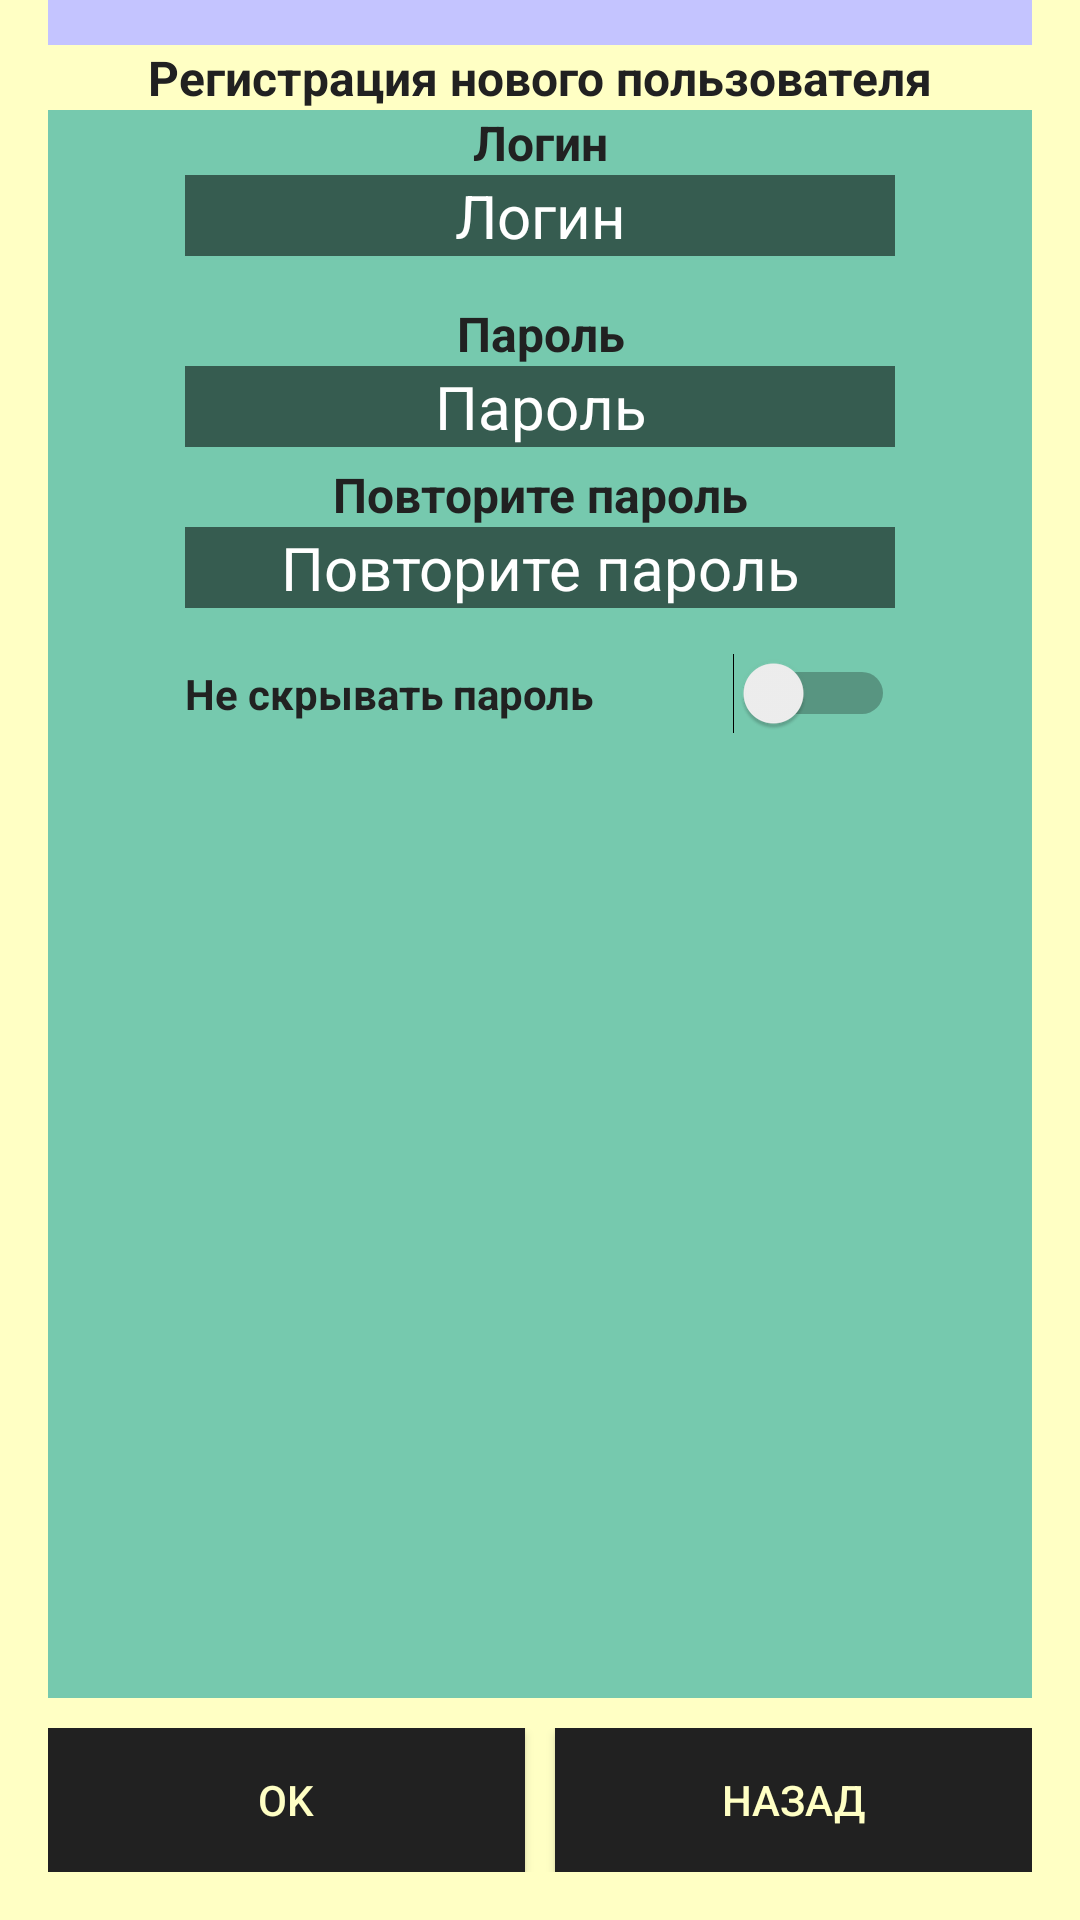

Android layout source for this screen:
<!-- AndroidManifest.xml: application theme AppTheme -->
<!-- res/layout/reg_frame.xml -->
<?xml version="1.0" encoding="utf-8"?>

<RelativeLayout xmlns:android="http://schemas.android.com/apk/res/android"
    android:layout_width="wrap_content" android:layout_height="wrap_content"
    android:background="@color/bkg_main_water"
    android:paddingLeft="@dimen/activity_horizontal_margin"
    android:paddingRight="@dimen/activity_horizontal_margin"
    android:paddingBottom="@dimen/activity_vertical_margin">

    <TableLayout
        android:layout_width="fill_parent"
        android:layout_height="wrap_content"
        android:id="@+id/tableLayout3">

        <LinearLayout
            android:orientation="horizontal"
            android:layout_width="match_parent"
            android:layout_height="match_parent"
            android:minHeight="15dp"
            android:background="@color/bkg_jam_true"></LinearLayout>

        <LinearLayout
            android:orientation="vertical"
            android:layout_width="match_parent"
            android:layout_height="match_parent"
            android:gravity="center_horizontal">

            <TextView
                android:layout_width="wrap_content"
                android:layout_height="wrap_content"
                android:textAppearance="?android:attr/textAppearanceLarge"
                android:text="@string/str_need_reg"
                android:id="@+id/textView4"
                android:textColor="@color/material_grey_900"
                android:singleLine="false"
                android:textSize="@dimen/txt_16size"
                android:textStyle="bold" />
        </LinearLayout>
    </TableLayout>

    <TableLayout
        android:layout_width="fill_parent"
        android:layout_height="wrap_content"
        android:layout_alignParentBottom="true"
        android:layout_alignWithParentIfMissing="false"
        android:id="@+id/tableLayout7">

        <TableRow
            android:layout_width="match_parent"
            android:layout_height="match_parent"
            android:background="@color/bkg_main_water"
            android:minHeight="10dp"></TableRow>

        <TableRow
            android:layout_width="match_parent"
            android:layout_height="match_parent"
            android:gravity="center">

            <TableRow
                android:layout_width="match_parent"
                android:layout_height="match_parent"></TableRow>

            <Button
                android:layout_width="wrap_content"
                android:layout_height="wrap_content"
                android:text="@string/str_ok"
                android:id="@+id/button3"
                android:layout_weight="1"
                android:alpha="100"
                android:background="@color/Blacked_2"
                android:textColor="@color/bkg_main_water" />

            <LinearLayout
                android:orientation="horizontal"
                android:layout_width="match_parent"
                android:layout_height="match_parent"
                android:minWidth="10dp"></LinearLayout>

            <Button
                android:layout_width="wrap_content"
                android:layout_height="wrap_content"
                android:text="@string/str_back"
                android:id="@+id/button4"
                android:layout_weight="1"
                android:alpha="100"
                android:background="@color/Blacked_2"
                android:textColor="@color/bkg_main_water" />

        </TableRow>

    </TableLayout>

    <ScrollView
        android:layout_width="fill_parent"
        android:layout_height="wrap_content"
        android:id="@+id/scrollView"
        android:layout_centerHorizontal="true"
        android:background="@color/bkg_water"
        android:layout_below="@+id/tableLayout3"
        android:layout_above="@+id/tableLayout7">

        <TableLayout
            android:layout_width="fill_parent"
            android:layout_height="wrap_content"
            android:layout_alignParentBottom="false"
            android:layout_centerVertical="true">

            <TableRow
                android:layout_width="wrap_content"
                android:layout_height="wrap_content"
                android:gravity="center_horizontal">

                <TextView
                    android:layout_width="wrap_content"
                    android:layout_height="wrap_content"
                    android:textAppearance="?android:attr/textAppearanceMedium"
                    android:text="@string/name_person"
                    android:id="@+id/textView2"
                    android:textColor="@color/Blacked_2"
                    android:gravity="center"
                    android:textSize="@dimen/txt_16size"
                    android:textStyle="bold"

                    />
            </TableRow>

            <TableRow
                android:layout_width="wrap_content"
                android:layout_height="wrap_content"
                android:gravity="center_horizontal"
                android:paddingLeft="10dp"
                android:paddingRight="10dp">

                <EditText
                    android:layout_width="wrap_content"
                    android:layout_height="wrap_content"
                    android:inputType="textPersonName"
                    android:ems="10"
                    android:id="@+id/editText"
                    android:background="@color/Black"
                    android:gravity="center"
                    android:hint="@string/name_person"
                    android:textColor="@color/White_my"
                    android:textColorHint="@color/White_my"
                    android:textSize="@dimen/txt_20size"
                    />
            </TableRow>

            <TableRow
                android:layout_width="match_parent"
                android:layout_height="match_parent"
                android:minHeight="15dp"></TableRow>

            <TableRow
                android:layout_width="match_parent"
                android:layout_height="match_parent"
                android:gravity="center_horizontal">

                <TextView
                    android:layout_width="wrap_content"
                    android:layout_height="wrap_content"
                    android:textAppearance="?android:attr/textAppearanceMedium"
                    android:text="@string/pass_need"
                    android:id="@+id/textView3"
                    android:gravity="center"
                    android:textColor="@color/Blacked_2"
                    android:textSize="@dimen/txt_16size"
                    android:textStyle="bold" />
            </TableRow>

            <TableRow
                android:layout_width="match_parent"
                android:layout_height="match_parent"
                android:gravity="center_horizontal"
                android:paddingLeft="10dp"
                android:paddingRight="10dp">

                <EditText
                    android:layout_width="wrap_content"
                    android:layout_height="wrap_content"
                    android:inputType="textPassword"
                    android:ems="10"
                    android:id="@+id/editText2"
                    android:gravity="center"
                    android:background="@color/Black"
                    android:hint="@string/pass_need"
                    android:textColor="@color/White_my"
                    android:textColorHint="@color/White_my"
                    android:textSize="@dimen/txt_20size" />
            </TableRow>

            <TableRow
                android:layout_width="match_parent"
                android:layout_height="match_parent"
                android:minHeight="5dp"></TableRow>

            <TableRow
                android:layout_width="match_parent"
                android:layout_height="match_parent"
                android:gravity="center_horizontal">

                <TextView
                    android:layout_width="wrap_content"
                    android:layout_height="wrap_content"
                    android:textAppearance="?android:attr/textAppearanceMedium"
                    android:text="@string/rep_pass"
                    android:id="@+id/textView5"
                    android:gravity="center"
                    android:textColor="@color/Blacked_2"
                    android:textSize="@dimen/txt_16size"
                    android:textStyle="bold" />
            </TableRow>

            <TableRow
                android:layout_width="match_parent"
                android:layout_height="match_parent"
                android:gravity="center_horizontal"
                android:paddingLeft="10dp"
                android:paddingRight="10dp">

                <EditText
                    android:layout_width="wrap_content"
                    android:layout_height="wrap_content"
                    android:ems="10"
                    android:id="@+id/editText3"
                    android:gravity="center"
                    android:background="@color/Black"
                    android:hint="@string/rep_pass"
                    android:inputType="textPassword"
                    android:textColorHint="@color/White_my"
                    android:textColor="@color/White_my"
                    android:textSize="@dimen/txt_20size" />
            </TableRow>

            <TableRow
                android:layout_width="match_parent"
                android:layout_height="match_parent"
                android:minHeight="15dp"
                android:background="@color/bkg_water"></TableRow>

            <TableRow
                android:layout_width="wrap_content"
                android:layout_height="wrap_content"
                android:gravity="center_horizontal"
                android:minHeight="40dp">

                <Switch
                    android:layout_width="match_parent"
                    android:layout_height="wrap_content"
                    android:text="@string/show_pass2"
                    android:id="@+id/switch1"
                    android:textColor="@color/Blacked_2"
                    android:checked="false"
                    android:textStyle="bold" />

            </TableRow>
        </TableLayout>
    </ScrollView>

</RelativeLayout>
<!-- resources referenced by this layout -->
<resources>
  <color name="Black">#8a000000</color>
  <color name="Blacked_2">#ff212121</color>
  <color name="White_my">#ffffffff</color>
  <color name="bkg_jam_true">#c4c4ff</color>
  <color name="bkg_main_water">#ffffc4</color>
  <color name="bkg_water">#76c9ae</color>
  <dimen name="activity_horizontal_margin">16dp</dimen>
  <dimen name="activity_vertical_margin">16dp</dimen>
  <dimen name="txt_16size">16sp</dimen>
  <dimen name="txt_20size">20sp</dimen>
  <string name="name_person">Логин</string>
  <string name="pass_need">Пароль</string>
  <string name="rep_pass">Повторите пароль</string>
  <string name="show_pass2">Не скрывать пароль</string>
  <string name="str_back">Назад</string>
  <string name="str_need_reg">Регистрация нового пользователя</string>
  <string name="str_ok">OK</string>
  <style name="AppTheme" parent="Theme.AppCompat.Light.NoActionBar">
          
          <item name="android:windowContentOverlay">@null</item>
          <item name="android:windowNoTitle">true</item>
      </style>
</resources>
